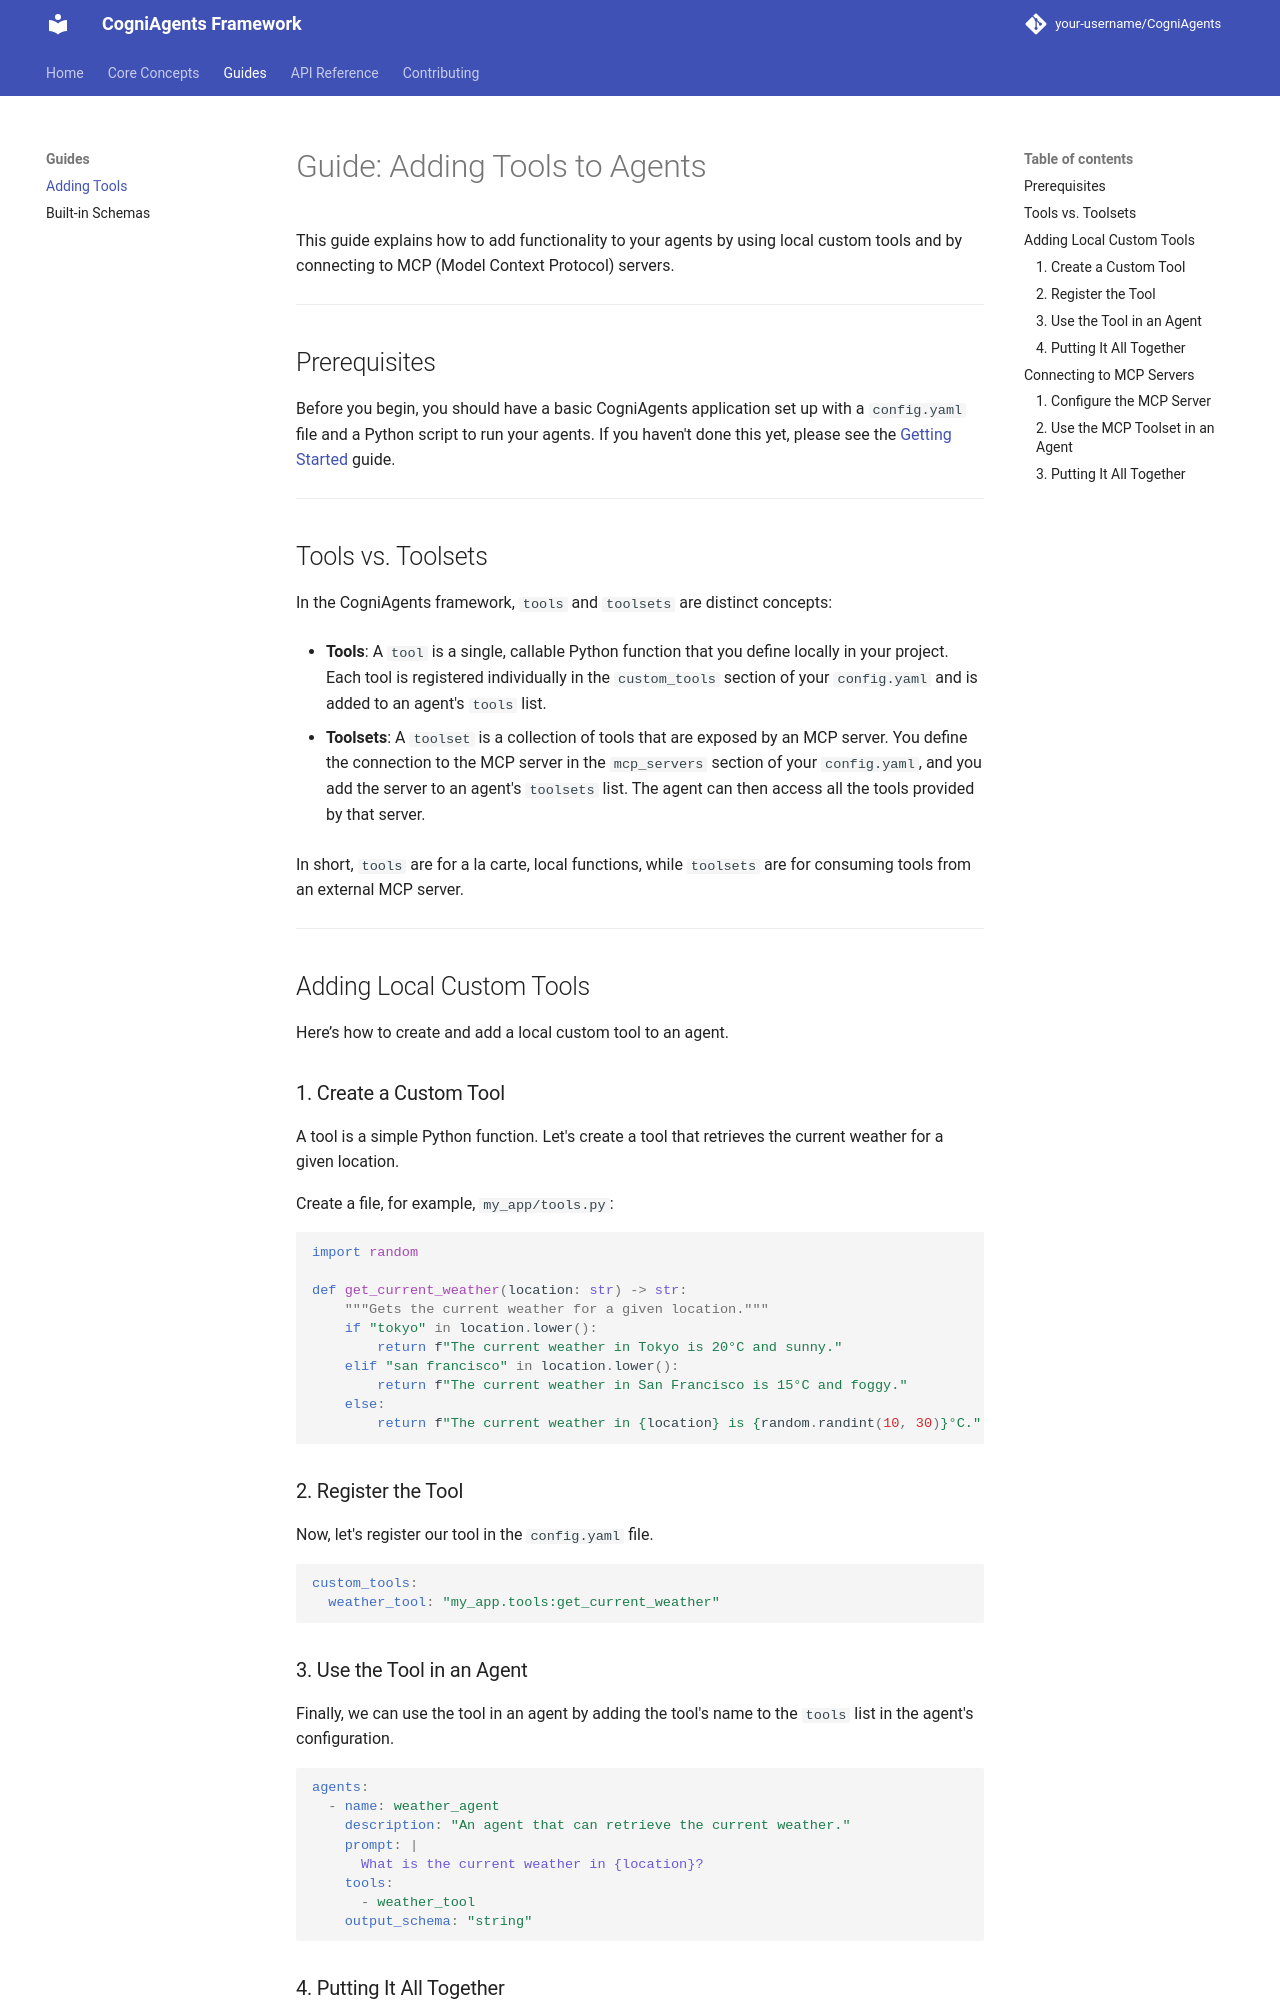

repository: CognicellAI/CogniAgents · page: guides/adding_tools/index.html · generator: mkdocs

# Guide: Adding Tools to Agents

This guide explains how to add functionality to your agents by using local custom tools and by connecting to MCP (Model Context Protocol) servers.

---

## Prerequisites

Before you begin, you should have a basic CogniAgents application set up with a `config.yaml` file and a Python script to run your agents. If you haven't done this yet, please see the [Getting Started](index.md) guide.

---

## Tools vs. Toolsets

In the CogniAgents framework, `tools` and `toolsets` are distinct concepts:

*   **Tools**: A `tool` is a single, callable Python function that you define locally in your project. Each tool is registered individually in the `custom_tools` section of your `config.yaml` and is added to an agent's `tools` list.

*   **Toolsets**: A `toolset` is a collection of tools that are exposed by an MCP server. You define the connection to the MCP server in the `mcp_servers` section of your `config.yaml`, and you add the server to an agent's `toolsets` list. The agent can then access all the tools provided by that server.

In short, `tools` are for a la carte, local functions, while `toolsets` are for consuming tools from an external MCP server.

---

## Adding Local Custom Tools

Here’s how to create and add a local custom tool to an agent.

### 1. Create a Custom Tool

A tool is a simple Python function. Let's create a tool that retrieves the current weather for a given location.

Create a file, for example, `my_app/tools.py`:

```python
import random

def get_current_weather(location: str) -> str:
    """Gets the current weather for a given location."""
    if "tokyo" in location.lower():
        return f"The current weather in Tokyo is 20°C and sunny."
    elif "san francisco" in location.lower():
        return f"The current weather in San Francisco is 15°C and foggy."
    else:
        return f"The current weather in {location} is {random.randint(10, 30)}°C."

```

### 2. Register the Tool

Now, let's register our tool in the `config.yaml` file.

```yaml
custom_tools:
  weather_tool: "my_app.tools:get_current_weather"
```
